2-way image classification set "dataset" from GitHub (MasieroGiacomo/Project); label vocabulary: human, not human.

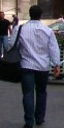
Label: human

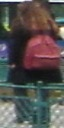
Label: human

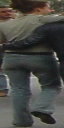
Label: human

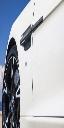
Label: not human

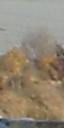
Label: not human

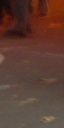
Label: not human
